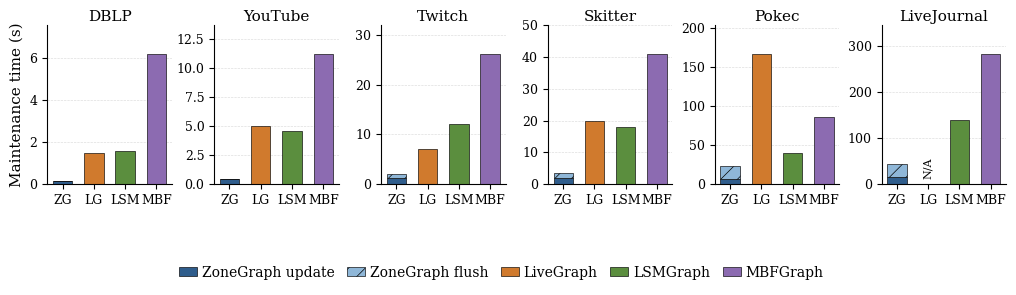

Generate this figure with matplotlib:
#!/usr/bin/env python3
"""Plot edge insertion maintenance time as one-row small multiples."""

from pathlib import Path

import matplotlib.pyplot as plt
import numpy as np


DATASETS = ["DBLP", "YouTube", "Twitch", "Skitter", "Pokec", "LiveJournal"]

ZONEGRAPH_TOTAL = np.array([0.134075, 0.458681, 1.99381, 3.40048, 22.8916, 44.4979])
ZONEGRAPH_FLUSH = np.array([0.0, 0.0, 0.687911, 1.58822, 16.4243, 29.4439])
ZONEGRAPH_UPDATE = np.array([0.134075, 0.458681, 1.3059, 1.81226, 6.46722, 15.0539])

LIVEGRAPH = np.array([1.49208, 5.03401, 7.08399, 19.9943, 166.939, np.nan])
LSMGRAPH = np.array([1.6, 4.6, 12.0, 18.0, 40.0, 140.0])
MBFGRAPH = np.array([6.222188, 11.223344, 26.20806, 41.046239, 85.538215, 283.933646])


def set_paper_style():
    plt.rcParams.update(
        {
            "font.family": "serif",
            "font.serif": ["Times New Roman", "Times", "DejaVu Serif"],
            "font.size": 11,
            "axes.labelsize": 11,
            "axes.titlesize": 11,
            "xtick.labelsize": 9,
            "ytick.labelsize": 9,
            "legend.fontsize": 10,
            "pdf.fonttype": 42,
            "ps.fonttype": 42,
            "axes.linewidth": 0.8,
            "xtick.major.width": 0.8,
            "ytick.major.width": 0.8,
            "hatch.linewidth": 0.5,
        }
    )


def plot(output_dir: Path):
    set_paper_style()
    output_dir.mkdir(parents=True, exist_ok=True)

    colors = {
        "zone_update": "#2F5D8C",
        "zone_flush": "#8FB7D8",
        "live": "#D07A2D",
        "lsm": "#5B8E3E",
        "mbf": "#8C6BB1",
    }

    fig, axes = plt.subplots(1, 6, figsize=(10.2, 2.65), sharey=False)
    x = np.arange(4)
    width = 0.62

    legend_handles = None
    for i, (ax, dataset) in enumerate(zip(axes, DATASETS)):
        bars = []
        bars.append(
            ax.bar(
                x[0],
                ZONEGRAPH_UPDATE[i],
                width,
                label="ZoneGraph update",
                color=colors["zone_update"],
                edgecolor="black",
                linewidth=0.45,
            )
        )
        bars.append(
            ax.bar(
                x[0],
                ZONEGRAPH_FLUSH[i],
                width,
                bottom=ZONEGRAPH_UPDATE[i],
                label="ZoneGraph flush",
                color=colors["zone_flush"],
                edgecolor="black",
                linewidth=0.45,
                hatch="//",
            )
        )
        bars.append(
            ax.bar(
                x[1],
                LIVEGRAPH[i] if not np.isnan(LIVEGRAPH[i]) else 0,
                width,
                label="LiveGraph",
                color=colors["live"],
                edgecolor="black",
                linewidth=0.45,
            )
        )
        bars.append(
            ax.bar(
                x[2],
                LSMGRAPH[i],
                width,
                label="LSMGraph",
                color=colors["lsm"],
                edgecolor="black",
                linewidth=0.45,
            )
        )
        bars.append(
            ax.bar(
                x[3],
                MBFGRAPH[i],
                width,
                label="MBFGraph",
                color=colors["mbf"],
                edgecolor="black",
                linewidth=0.45,
            )
        )

        if np.isnan(LIVEGRAPH[i]):
            ax.text(x[1], max(LSMGRAPH[i], MBFGRAPH[i]) * 0.04, "N/A", ha="center", va="bottom", rotation=90, fontsize=8)

        ymax = np.nanmax([ZONEGRAPH_TOTAL[i], LIVEGRAPH[i], LSMGRAPH[i], MBFGRAPH[i]])
        ax.set_ylim(0, ymax * 1.22)
        ax.set_title(dataset, pad=3)
        ax.set_xticks(x)
        ax.set_xticklabels(["ZG", "LG", "LSM", "MBF"], rotation=0)
        ax.grid(axis="y", linestyle="--", linewidth=0.45, alpha=0.45)
        ax.set_axisbelow(True)

        if i == 0:
            ax.set_ylabel("Maintenance time (s)")
        else:
            ax.set_ylabel("")

        for spine in ["top", "right"]:
            ax.spines[spine].set_visible(False)

        if legend_handles is None:
            legend_handles = [b[0] for b in bars]

    fig.legend(
        legend_handles,
        ["ZoneGraph update", "ZoneGraph flush", "LiveGraph", "LSMGraph", "MBFGraph"],
        ncol=5,
        frameon=False,
        loc="upper center",
        bbox_to_anchor=(0.5, 0.02),
        columnspacing=0.9,
        handlelength=1.3,
        handletextpad=0.35,
    )

    fig.subplots_adjust(left=0.055, right=0.995, top=0.88, bottom=0.28, wspace=0.34)
    fig.savefig(output_dir / "edge_insertion_maintenance_1x6.pdf", bbox_inches="tight", pad_inches=0.01)
    fig.savefig(
        output_dir / "edge_insertion_maintenance_1x6.png",
        dpi=600,
        bbox_inches="tight",
        pad_inches=0.01,
    )


if __name__ == "__main__":
    plot(Path("results/figures"))
